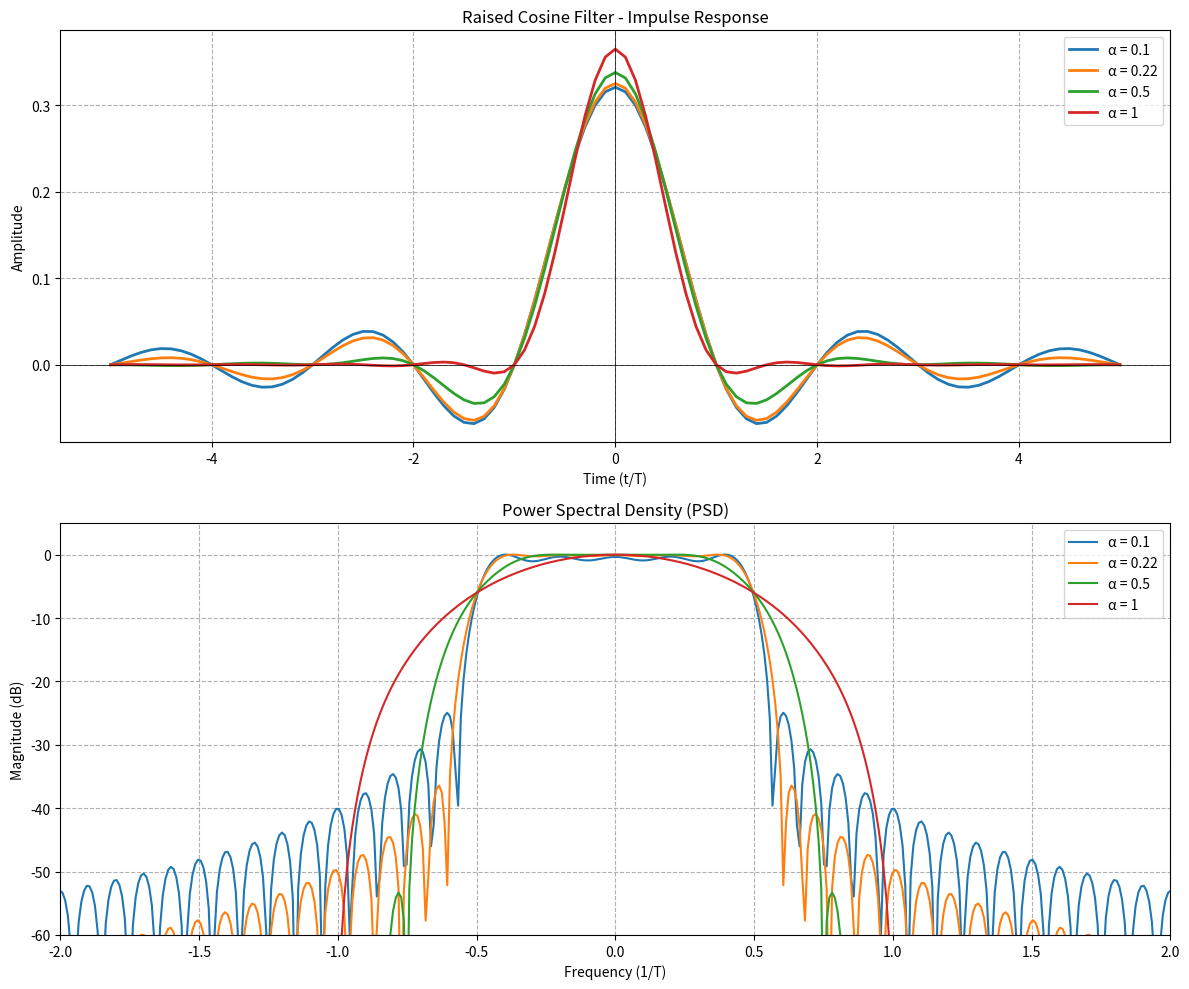

Write the Python code that produced this figure.
import numpy as np
import matplotlib.pyplot as plt
from scipy.fft import fft, fftshift

# Parameters
alpha = [0.1, 0.22, 0.5, 1]  # Roll-off factors
T = 1                         # Symbol period
Fs = 10                       # Sampling frequency (samples per T)
t = np.linspace(-5*T, 5*T, int(10 * T * Fs) + 1, endpoint=True)  # Time axis (-5T to 5T)

# Raised cosine impulse response
def raised_cosine(t, alpha, T):
    t += 1e-9  # Avoid division by zero (t=0)
    return np.sinc(t / T) * np.cos(np.pi * alpha * t / T) / (1 - (2 * alpha * t / T)**2)

# Create figure with subplots
fig, (ax1, ax2) = plt.subplots(2, 1, figsize=(12, 10))

# Plot time-domain responses
for a in alpha:
    g = raised_cosine(t, a, T)
    g /= np.sqrt(np.sum(g**2))  # Normalize energy
    ax1.plot(t, g, linewidth=2, label=f'α = {a}')

ax1.set_title('Raised Cosine Filter - Impulse Response')
ax1.set_xlabel('Time (t/T)')
ax1.set_ylabel('Amplitude')
ax1.grid(True, linestyle='--')
ax1.axhline(0, color='black', linewidth=0.5)
ax1.axvline(0, color='black', linewidth=0.5)
ax1.legend()

# Plot frequency-domain PSD
n_fft = 1024  # FFT length
for a in alpha:
    g = raised_cosine(t, a, T)
    g /= np.sqrt(np.sum(g**2))  # Normalize energy
    
    # Compute PSD
    G = fft(g, n_fft)
    psd = np.abs(fftshift(G))**2
    psd = 10 * np.log10(psd / np.max(psd))  # Normalized dB scale
    
    # Frequency axis
    freq = np.fft.fftshift(np.fft.fftfreq(n_fft, d=1/Fs))
    
    ax2.plot(freq, psd, label=f'α = {a}')

ax2.set_title('Power Spectral Density (PSD)')
ax2.set_xlabel('Frequency (1/T)')
ax2.set_ylabel('Magnitude (dB)')
ax2.grid(True, linestyle='--')
ax2.legend()
ax2.set_xlim(-2, 2)  # Focus on the main lobe
ax2.set_ylim(-60, 5)  # Typical dB range for PSD

plt.tight_layout()
plt.show()